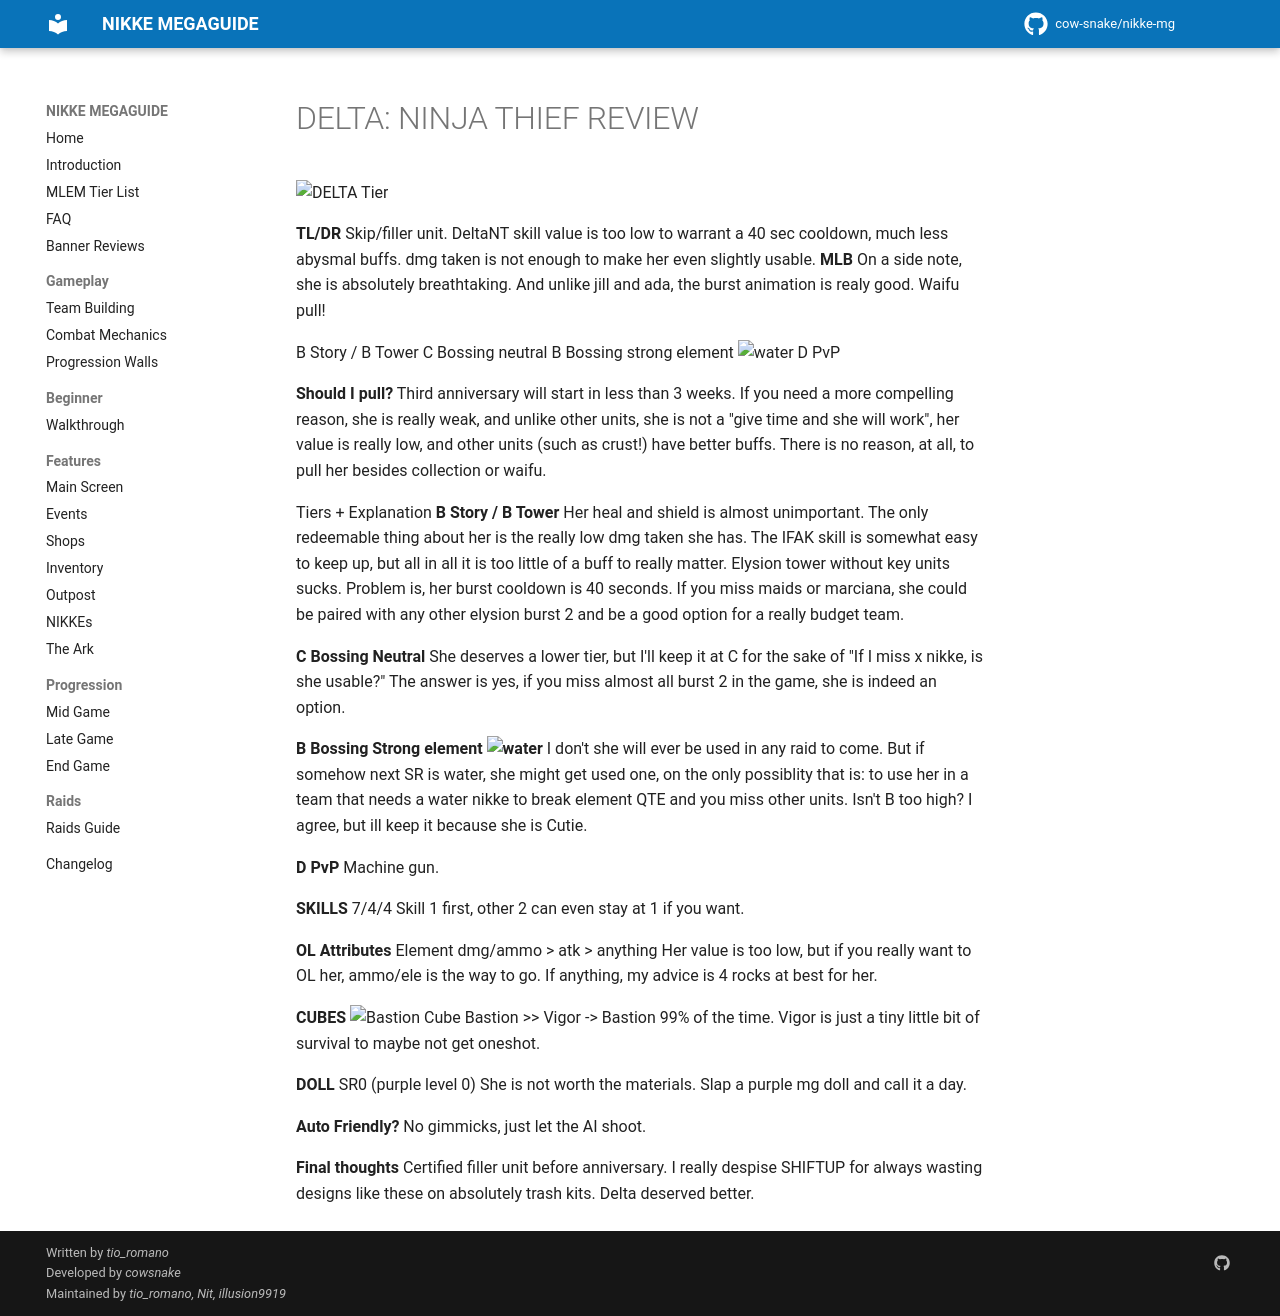

repository: cow-snake/nikke-mg · page: banners/delta_nt/index.html · generator: mkdocs

# DELTA: NINJA THIEF REVIEW

![DELTA Tier](../media/tier/tier_delta_nt.png)

**TL/DR** Skip/filler unit. DeltaNT skill value is too low to warrant a 40 sec cooldown, much less abysmal buffs. dmg taken is not enough to make her even slightly usable.
**MLB** On a side note, she is absolutely breathtaking. And unlike jill and ada, the burst animation is realy good. Waifu pull!

B Story / B Tower
C Bossing neutral
B Bossing strong element ![water](../media/icon/elementwatericon.png){ width="25" }
D PvP

**Should I pull?** Third anniversary will start in less than 3 weeks. If you need a more compelling reason, she is really weak, and unlike other units, she is not a "give time and she will work", her value is really low, and other units (such as crust!) have better buffs. There is no reason, at all, to pull her besides collection or waifu.

Tiers + Explanation
**B Story / B Tower**
Her heal and shield is almost unimportant. The only redeemable thing about her is the really low dmg taken she has. The IFAK skill is somewhat easy to keep up, but all in all it is too little of a buff to really matter.
Elysion tower without key units sucks. Problem is, her burst cooldown is 40 seconds. If you miss maids or marciana, she could be paired with any other elysion burst 2 and be a good option for a really budget team.

**C Bossing Neutral**
She deserves a lower tier, but I'll keep it at C for the sake of "If I miss x nikke, is she usable?" The answer is yes, if you miss almost all burst 2 in the game, she is indeed an option.

**B Bossing Strong element ![water](../media/icon/elementwatericon.png){ width="25" }**
I don't she will ever be used in any raid to come. But if somehow next SR is water, she might get used one, on the only possiblity that is: to use her in a team that needs a water nikke to break element QTE and you miss other units. Isn't B too high? I agree, but ill keep it because she is Cutie.

**D PvP**
Machine gun.

**SKILLS** 7/4/4
Skill 1 first, other 2 can even stay at 1 if you want.

**OL Attributes**
Element dmg/ammo > atk > anything
Her value is too low, but if you really want to OL her, ammo/ele is the way to go. If anything, my advice is 4 rocks at best for her.

**CUBES** ![Bastion Cube](../media/icon/bastioncubeicon.png){ width="25" } Bastion >> Vigor -> Bastion 99% of the time. Vigor is just a tiny little bit of survival to maybe not get oneshot.

**DOLL** SR0 (purple level 0) She is not worth the materials. Slap a purple mg doll and call it a day.

**Auto Friendly?** No gimmicks, just let the AI shoot.

**Final thoughts** Certified filler unit before anniversary. I really despise SHIFTUP for always wasting designs like these on absolutely trash kits. Delta deserved better.
